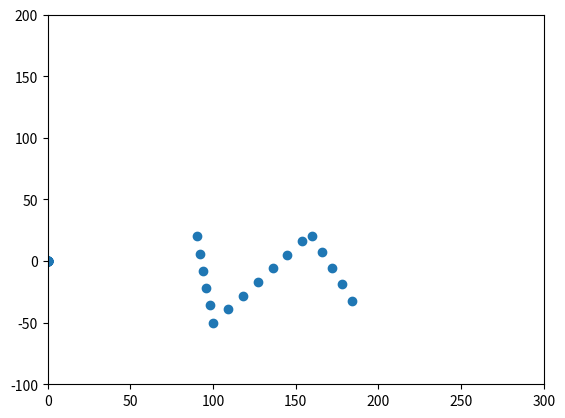
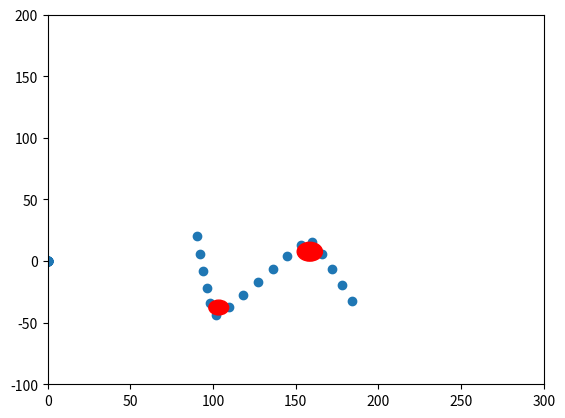
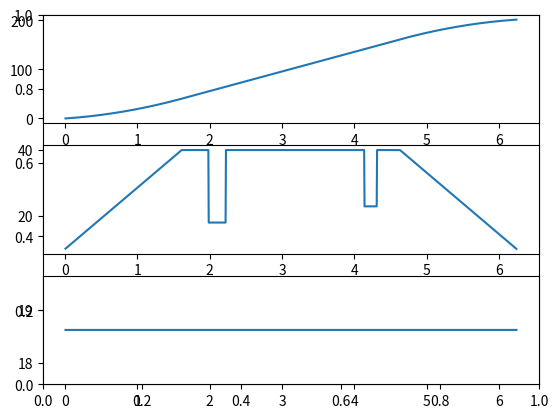
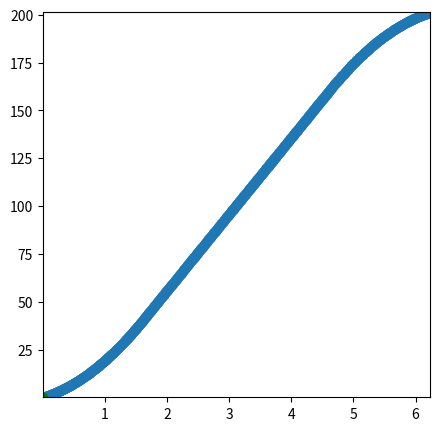

These charts were generated, in order, by the following Python code:
import matplotlib.pyplot as plt
import math
import copy
import time
from matplotlib.animation import FuncAnimation

class Point:
    """ Point class represents and manipulates x,y coords. """

    def __init__(self, x, y):
        """ Create a new point at the origin """
        self.x = x
        self.y = y

# class Robot:


def distanceForm(xi, yi, xii, yii): #distanc formula
    sq1 = (xi-xii)*(xi-xii)
    sq2 = (yi-yii)*(yi-yii)
    return math.sqrt(sq1 + sq2)
 
def smoothing(path, a, b, tolerance, length): #path, random nums, length of array
    newPath = copy.deepcopy(path) #copy original path
    change = tolerance # okay worthless

    while(change >= tolerance): 
        change = 0.0 
        for i in range(1, length-1):
            for j in range(0, 2):
                # print(str(path[j][i]) + " " + str(newPath[j][i]))
                add = a * (path[j][i] - newPath[j][i])
                add2 = b * (newPath[j][i-1] + newPath[j][i+1] - (2.0 * newPath[j][i]))


                aux = newPath[j][i]
                newPath[j][i] += add
                newPath[j][i] += add2
                change += math.fabs(aux - newPath[j][i])


                # print(str(i)+" "+str(j)+" "+str(add)+" "+str(add2)+" "+str(change))

        # plt.scatter(array[0], array[1])

    return newPath

array = [0] * 4 #original path if draw straight line between points
array[0] = [0] * 50
array[1] = [0] * 50
array[2] = [0] * 50 
array[3] = [0] * 50 #final path points

spacing = 15 #distance between points on graph
p1 = Point(90, 20) #points on path
p2 = Point(100, -50)
p3 = Point(160, 20) 
p4 = Point(190, -40) 
# start_point = 100

deltaY = p2.y - p1.y #differences in y and x between points
deltaX = p2.x - p1.x
deltaYY = p3.y - p2.y
deltaXX = p3.x - p2.x
deltaYYY = p4.y - p3.y
deltaXXX = p4.x - p3.x

distance = distanceForm(p1.x, p1.y, p2.x, p2.y) #distances between points 
distance2 = distanceForm(p2.x, p2.y, p3.x, p3.y)
distance3 = distanceForm(p3.x, p3.y, p4.x, p4.y)

num_points_that_fit = (int)(math.ceil(distance / spacing)) #num of points on graph
num_points_that_fit2 = (int)(math.ceil(distance2 / spacing))
num_points_that_fit3 = (int)(math.ceil(distance3 / spacing))

# vector = vector.normalize() * spacing
X = (int)(deltaX/distance * spacing) #distance in x or y divided by distance between points * space
Y = (int)(deltaY/distance * spacing)
XX = (int)(deltaXX/distance2 * spacing)
YY = (int)(deltaYY/distance2 * spacing)
XXX = (int)(deltaXXX/distance3 * spacing)
YYY = (int)(deltaYYY/distance3 * spacing)

length = 0 #length

for i in range(0, num_points_that_fit): #point1-2
    array[0][i] = (p1.x + X * i) #x compenent of point to graph
    array[1][i] = (p1.y + Y * i) #y component 


for i in range(0, num_points_that_fit2): #point2-3
    array[0][num_points_that_fit + i] = (p2.x + XX * i)
    array[1][num_points_that_fit + i] = (p2.y + YY * i)

for i in range(0, num_points_that_fit3): #point3-4
    array[0][num_points_that_fit2 + num_points_that_fit + i] = (p3.x + XXX * i)
    array[1][num_points_that_fit2 + num_points_that_fit + i] = (p3.y + YYY * i)

#graph
fig, ax = plt.subplots()
plt.xlim(0, 300)
plt.ylim(-100, 200)
fig2, ax2 = plt.subplots()
plt.xlim(0, 300)
plt.ylim(-100, 200)
fig3, ax3 = plt.subplots()


# vector = end_point - start_point
#print(num_points_that_fit2+num_points_that_fit)

ax.scatter(array[0], array[1]) #path 
array = smoothing(array, .7, .3, 0.01, num_points_that_fit3 + num_points_that_fit2 + num_points_that_fit) #the good shit
ax2.scatter(array[0], array[1]) #path on second graph

#graphing circles
distance = [0] * len(array[0])
for k in range (1, len(distance)):
    if(array[0][k] == 0): break
    last = length
    length += distanceForm(array[0][k-1], array[1][k-1], array[0][k], array[1][k]) #distance between each point on path
    distance[k] = distance[k-1] + distanceForm((int)(array[0][k-1]), (int)(array[1][k-1]), (int)(array[0][k]), (int)(array[1][k])) #last distance + new length
    if(k == len(distance)-1):
         break
    x1 = array[0][k-1]+0.00001 #past, present, future points
    x2 = array[0][k]
    x3 = array[0][k+1]
    y1 = array[1][k-1]
    y2 = array[1][k]+0.00001
    y3 = array[1][k+1]
    c1 = (x1*x1 + y1*y1 - x2*x2 - y2*y2)/(2*(x1 - x2)) 
    c2 = (y1-y2)/(x1-x2)
    b = (x2*x2 - 2*x2*c1 + y2*y2 - x3*x3 + 2*x3*c1 - y3*y3)/(2*(x3*c2 - y3 + y2 - x2*c2))
    a = c1 - c2*b
    r = math.sqrt((x1-a)**2 + (y1-b)**2)
    array[2][k] = r
    array[3][k] = length
    if(r<10):
        circle1 = plt.Circle((a, b), r, color='r')
        ax2.add_artist(circle1)
    # print("X: " + str(array[0][k] - array[0][k-1]) + "Y: " + str(str(array[1][k] - array[1][k-1])) + "Length: " + str(length - last))
    # print("Curvature: " + str(1/r) + "   Radius: " + str(r))
    # print("Distance of " + str(k) + ": " + str(distance[k]))

#stupid velocity stuff
distance_gr=[]
velocity_gr=[]
acceleration_gr=[]
time_gr=[]
VELOCITY_MIN = 10
VELOCITY_MAX = 40
velocity = VELOCITY_MIN
setPoint = length
distance1 = setPoint/5.0
distance2 = 3.0*setPoint/5.0+distance1
distance3 = setPoint/5.0+distance2
time1=(2*distance1)/(VELOCITY_MAX+VELOCITY_MIN)
time2=(2*(distance2-distance1))/(VELOCITY_MAX*2)
time3=(2*(distance3-distance2))/(VELOCITY_MAX+VELOCITY_MIN)
time_total=time1+time2+time3
acceleration = (VELOCITY_MAX-VELOCITY_MIN)/time1

# print("total: " + str(setPoint) + " 1: " + str(distance1) + " 2: " + str(distance2) + " 3: " + str(distance3))
# print(" T1: " , time1 , " T2: " , time2 , " T3: " , time3)

lastT = 0
t1 = time.time()
position = 0
aT = 0
i = 0
k = 3
j = 1

while(position < setPoint):
    lastT = t1
    t1 = time.time()
    t = (t1 - lastT)
    aT += t
    i += 1
    if(position > array[3][j]):
        j = j+1

    v = array[2][j]
    error = setPoint-position;

    if(position <= distance1):
        position += min(velocity, k*v)*t
        velocity += acceleration*t
    elif(position <= distance2):
        velocity = VELOCITY_MAX
        position += min(velocity*t, k*v)
    elif(error < 0):
        velocity = -VELOCITY_MIN
    else:
        if(velocity<VELOCITY_MIN):
            velocity = VELOCITY_MIN
            position += min(veloctity ,k*v)*t
        else:
            position += min(velocity, k*v)*t
            velocity -= (acceleration * t)
    if(i%10000 == 0):
        distance_gr.append(position)
        velocity_gr.append(min(velocity, k*v))
        acceleration_gr.append(acceleration)
        time_gr.append(aT)
print(array)
plt.subplot(3,1,1)
plt.plot(time_gr,distance_gr)
plt.subplot(3,1,2)
plt.plot(time_gr,velocity_gr)
plt.subplot(3,1,3)
plt.plot(time_gr,acceleration_gr)


# Scatter plot

# fig4, axes = plt.subplots()
fig4 = plt.figure(figsize = (5,5))
axes = fig4.add_subplot(111)
axes.scatter(time_gr, distance_gr)

'''fig5 = plt.figure(figsize = (5,5))
axes1 = fig4.add_subplot(111)
axes1.scatter(time_gr, velocity_gr)'''

# axes.scatter(Acc_11, Acc_12)

axes.set_xlim(min(time_gr), max(time_gr))
axes.set_ylim(min(distance_gr), max(distance_gr))
point, = axes.plot([time_gr[0]],[distance_gr[0]], 'go')

def ani(coords):
    point.set_data([coords[0]],[coords[1]])
    return point

def frames():
    for acc_11_pos, acc_12_pos in zip(time_gr, distance_gr):
        yield acc_11_pos, acc_12_pos

ani = FuncAnimation(fig4, ani, frames=frames, interval=1)

plt.show()